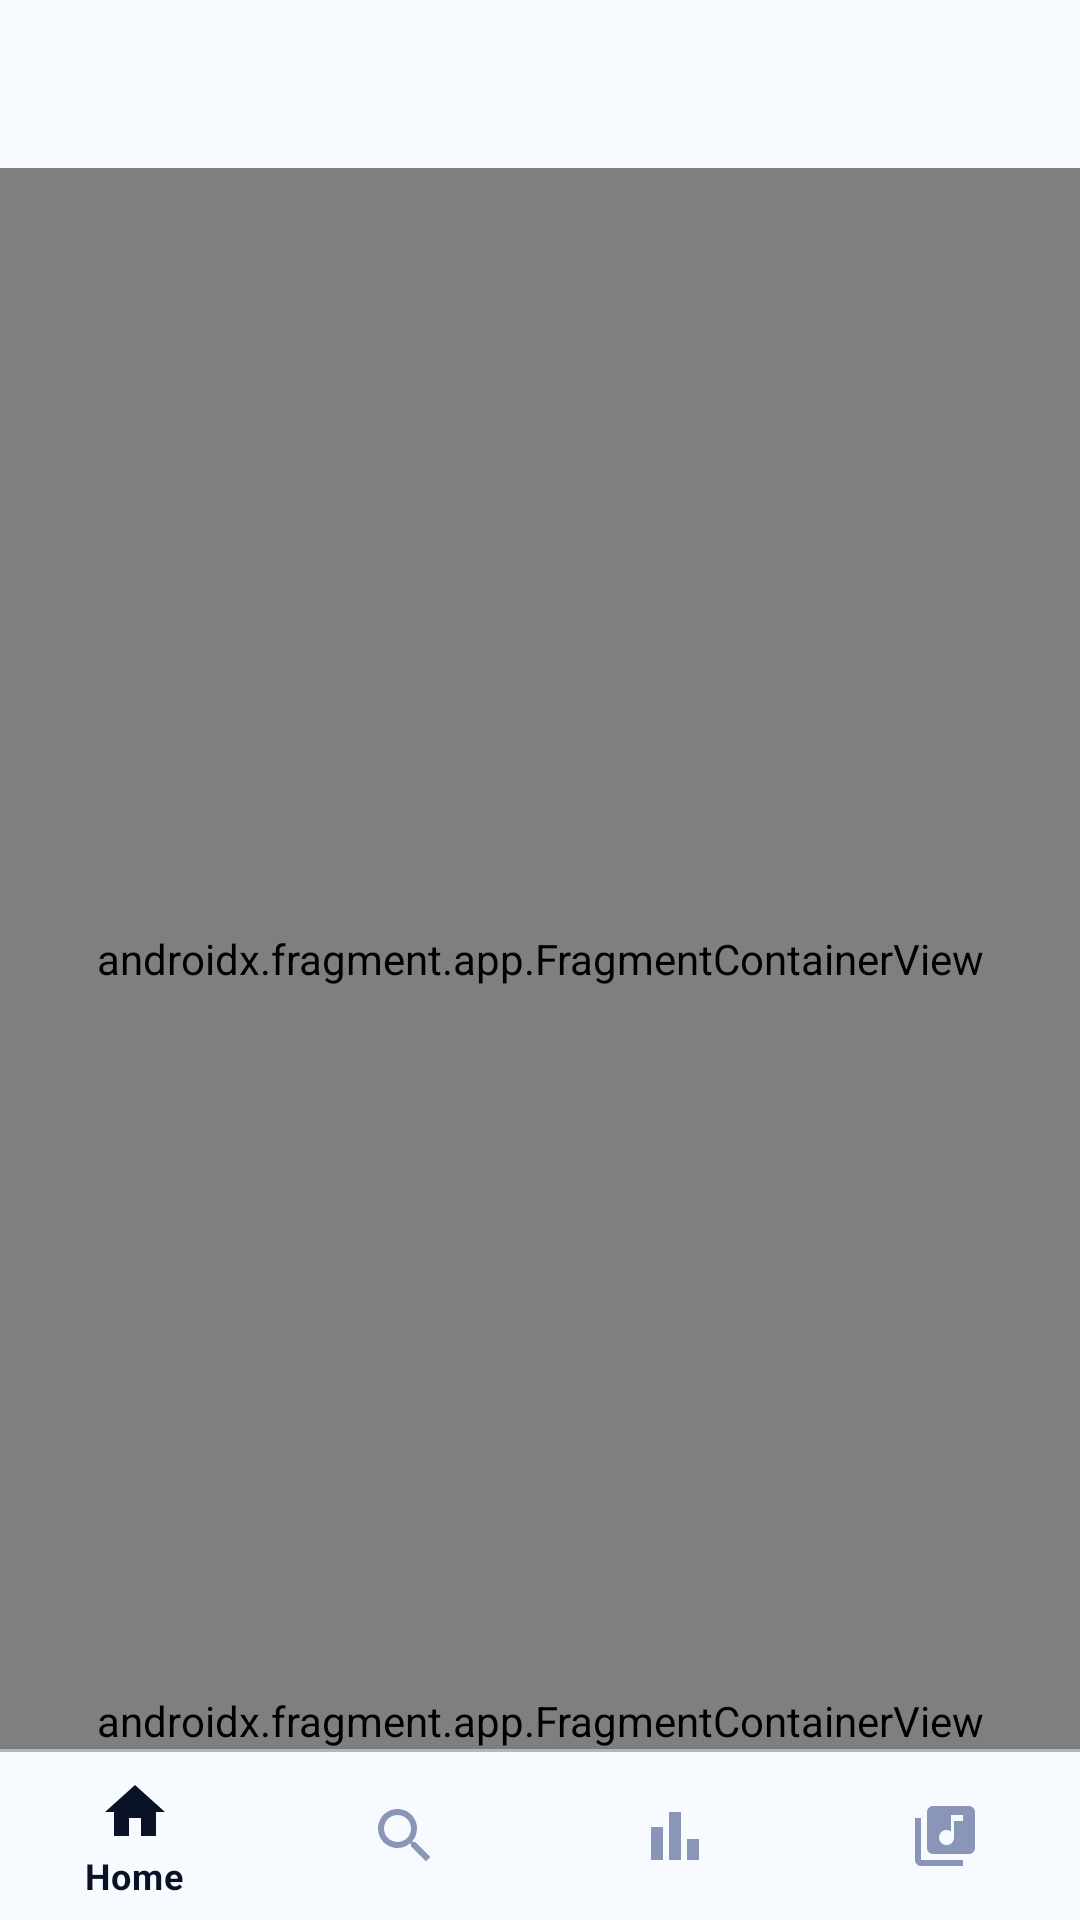

Layout XML and referenced resources for this Android screen:
<!-- AndroidManifest.xml: activity theme Theme.MusicPlayer -->
<!-- res/layout/activity_main.xml -->
<?xml version="1.0" encoding="utf-8"?>
<androidx.drawerlayout.widget.DrawerLayout xmlns:android="http://schemas.android.com/apk/res/android"
    xmlns:app="http://schemas.android.com/apk/res-auto"
    xmlns:tools="http://schemas.android.com/tools"
    android:layout_width="match_parent"
    android:layout_height="match_parent"
    android:id="@+id/drawer_layout"
    tools:context=".activity.MainActivity">

    <androidx.constraintlayout.widget.ConstraintLayout
        android:layout_width="match_parent"
        android:layout_height="match_parent">

        <androidx.appcompat.widget.Toolbar
            android:id="@+id/toolbar"
            android:layout_width="match_parent"
            android:layout_height="?attr/actionBarSize"
            android:background="?attr/background_color"
            app:layout_constraintEnd_toEndOf="parent"
            app:layout_constraintStart_toStartOf="parent"
            app:layout_constraintTop_toTopOf="parent"
            app:titleTextColor="?attr/text_color" />


        <androidx.fragment.app.FragmentContainerView
            android:id="@+id/nav_host"
            android:name="androidx.navigation.fragment.NavHostFragment"
            android:layout_width="0dp"
            android:layout_height="0dp"
            app:defaultNavHost="true"
            app:layout_constraintBottom_toTopOf="@+id/div"
            app:layout_constraintEnd_toEndOf="parent"
            app:layout_constraintStart_toStartOf="parent"
            app:layout_constraintTop_toBottomOf="@+id/toolbar"
            app:navGraph="@navigation/nav_main" />
        <androidx.fragment.app.FragmentContainerView
            android:id="@+id/now_playing"
            android:layout_width="match_parent"
            android:layout_height="wrap_content"
            app:layout_constraintBottom_toTopOf="@id/div"
            app:layout_constraintStart_toStartOf="parent"
            app:layout_constraintEnd_toEndOf="parent"
            android:name="com.example.musicplayer.fragment.NowPlayingFragment"
            />


        <com.google.android.material.divider.MaterialDivider
            android:id="@+id/div"
            android:layout_width="match_parent"
            android:layout_height="1dp"
            android:background="?attr/line_color"
            app:layout_constraintBottom_toTopOf="@+id/bnv_main"
            app:layout_constraintEnd_toEndOf="parent"
            app:layout_constraintStart_toStartOf="parent" />

        <com.google.android.material.bottomnavigation.BottomNavigationView
            android:id="@+id/bnv_main"
            android:layout_width="match_parent"
            android:layout_height="?attr/actionBarSize"
            android:background="?attr/background_color"
            app:itemIconTint="@color/select_bottom_nav"
            app:itemTextColor="@color/select_bottom_nav"
            app:layout_constraintBottom_toBottomOf="parent"
            app:layout_constraintEnd_toEndOf="parent"
            app:layout_constraintStart_toStartOf="parent"
            app:menu="@menu/bottom_nav_menu" />
    </androidx.constraintlayout.widget.ConstraintLayout>

    <com.google.android.material.navigation.NavigationView
        android:id="@+id/nav_view"
        android:layout_width="wrap_content"
        android:layout_height="match_parent"
        android:layout_gravity="start"
        android:background="?attr/background_color"
        app:menu="@menu/drawer_menu"
        app:itemIconTint="@color/select_bottom_nav"
        app:itemTextColor="@color/select_bottom_nav"
        app:headerLayout="@layout/drawer_header"
        android:fitsSystemWindows="true" />
</androidx.drawerlayout.widget.DrawerLayout>
<!-- res/layout/drawer_header.xml (included above) -->
<?xml version="1.0" encoding="utf-8"?>
<androidx.constraintlayout.widget.ConstraintLayout xmlns:android="http://schemas.android.com/apk/res/android"
    xmlns:app="http://schemas.android.com/apk/res-auto"
    android:layout_width="match_parent"
    android:layout_height="150dp"
    android:background="?attr/background_color">

    <ImageView
        android:layout_width="70dp"
        android:layout_height="70dp"
        android:layout_marginStart="30dp"
        android:layout_marginTop="40dp"
        android:background="@drawable/drawer_image_circle"
        android:backgroundTint="@color/teal_700"
        app:layout_constraintBottom_toBottomOf="parent"
        app:layout_constraintStart_toStartOf="parent"
        app:layout_constraintTop_toTopOf="parent" />

    <com.google.android.material.divider.MaterialDivider
        android:id="@+id/div"
        android:layout_width="match_parent"
        android:layout_height="1dp"
        android:background="?attr/line_color"
        app:layout_constraintBottom_toBottomOf="parent"
        app:layout_constraintEnd_toEndOf="parent"
        app:layout_constraintStart_toStartOf="parent" />
</androidx.constraintlayout.widget.ConstraintLayout>
<!-- resources referenced by this layout -->
<resources>
  <color name="teal_700">#FF018786</color>
  <style name="Theme.MusicPlayer" parent="Theme.MaterialComponents.DayNight.NoActionBar">
          
          <item name="colorPrimary">@color/purple_500</item>
          <item name="colorPrimaryVariant">@color/purple_700</item>
          <item name="colorOnPrimary">@color/white</item>
          
          <item name="colorSecondary">@color/teal_200</item>
          <item name="colorSecondaryVariant">@color/teal_700</item>
          <item name="colorOnSecondary">@color/black</item>
          
          <item name="android:statusBarColor" tools:targetApi="l">?attr/background_color</item>
          
          <item name="android:windowLightStatusBar">true</item>
  
  
          
          <item name="background_color">@color/background_light</item>
          <item name="bottom_nav_color">@color/background_light</item>
          <item name="line_color">@color/line_light</item>
          <item name="icon_unchecked_color">@color/title_light</item>
          <item name="icon_checked_color">@color/text_light</item>
          <item name="text_color">@color/text_light</item>
          <item name="title_color">@color/title_light</item>
      </style>
  <color name="purple_500">#FF6200EE</color>
  <color name="purple_700">#FF3700B3</color>
  <color name="white">#FFFFFFFF</color>
  <color name="teal_200">#FF03DAC5</color>
  <color name="black">#FF000000</color>
  <color name="background_light">#FFF7FAFF</color>
  <color name="line_light">#FFD3D4E5</color>
  <color name="title_light">#FF8996B8</color>
  <color name="text_light">#FF091227</color>
</resources>
